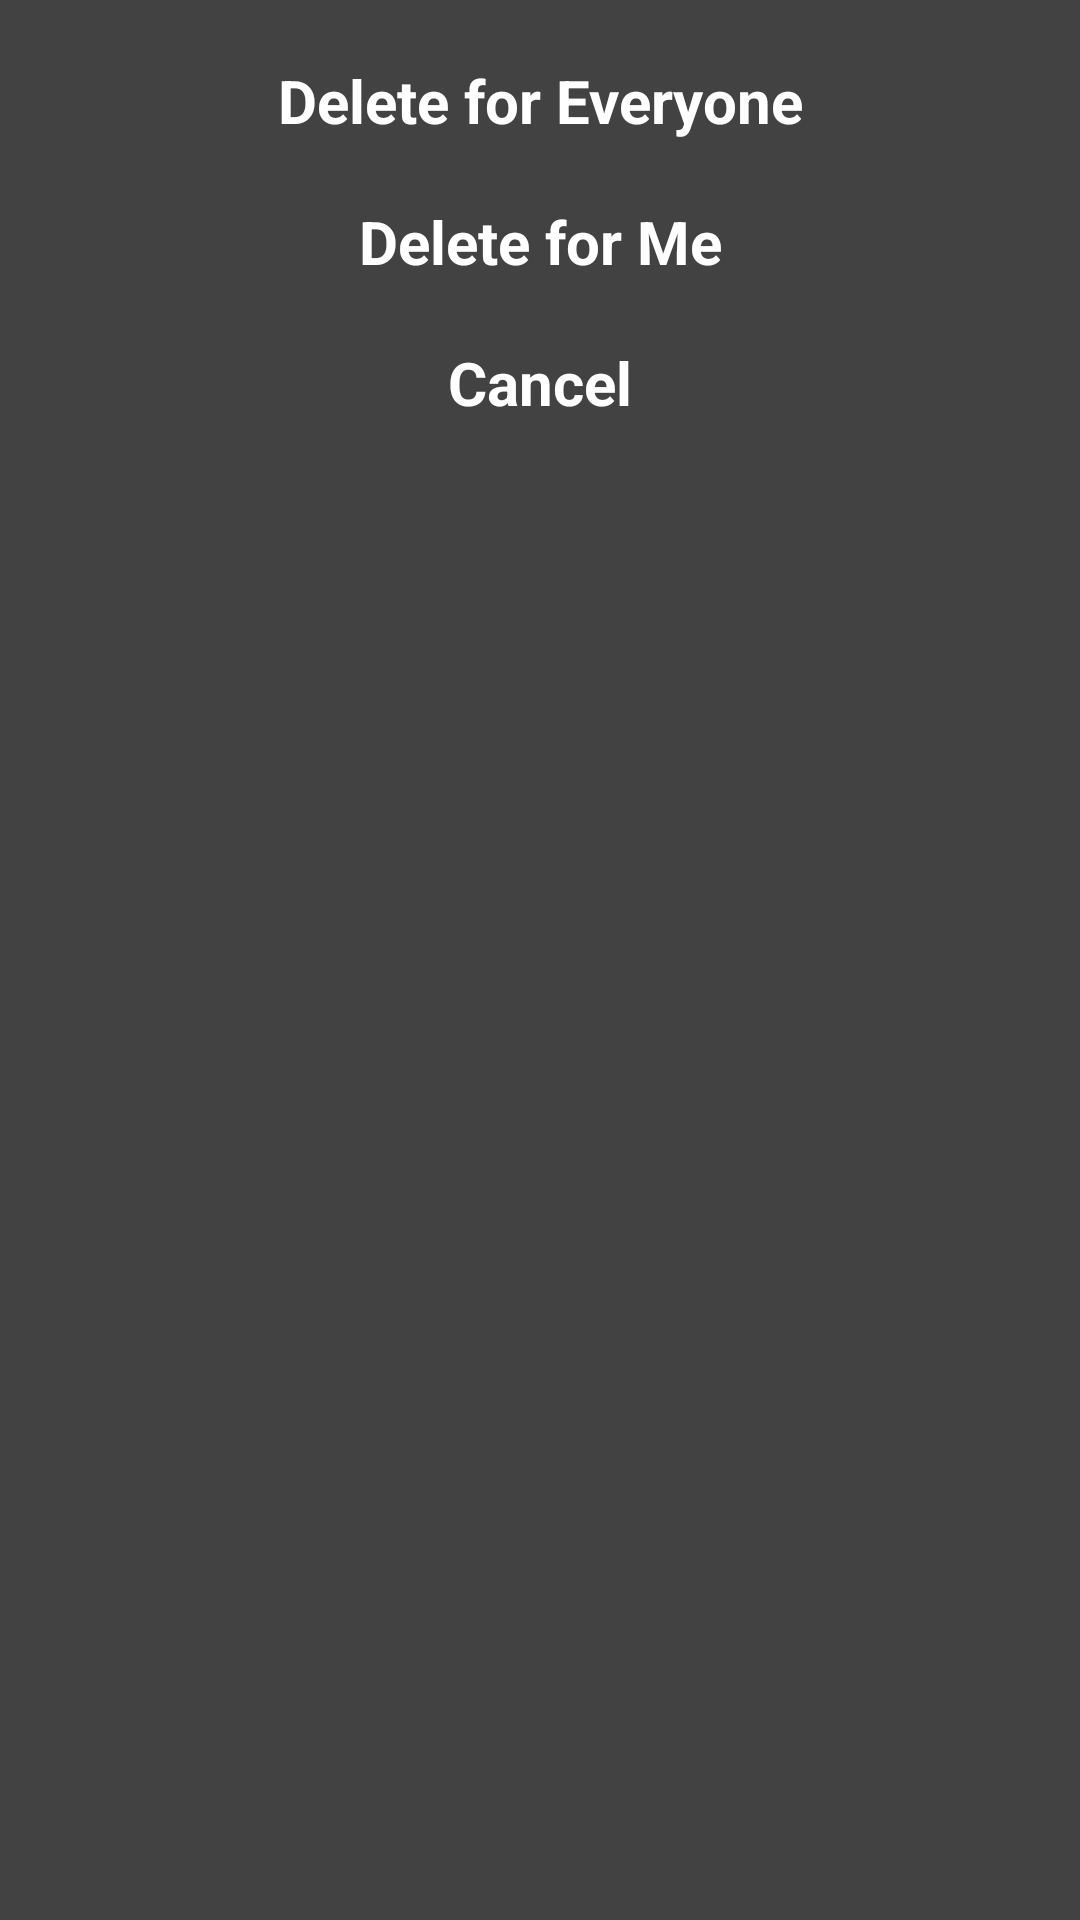

Write the Android layout XML for this screen, with the resource values it uses.
<!-- AndroidManifest.xml: application theme Theme.ChatsApp -->
<!-- res/layout/delete_dialog.xml -->
<?xml version="1.0" encoding="utf-8"?>
<LinearLayout xmlns:android="http://schemas.android.com/apk/res/android"
    android:layout_width="match_parent"
    android:layout_height="wrap_content"
    android:paddingTop="10dp"
    android:paddingBottom="10dp"
    android:background="#424242"
    android:orientation="vertical">

    <TextView
        android:id="@+id/everyone"
        android:layout_width="match_parent"
        android:layout_height="wrap_content"
        android:background="?selectableItemBackground"
        android:gravity="center"
        android:padding="10dp"
        android:text="Delete for Everyone"
        android:textColor="#FFFFFF"
        android:textStyle="bold"
        android:textSize="20sp" />


    <TextView
        android:id="@+id/delete"
        android:layout_width="match_parent"
        android:layout_height="wrap_content"
        android:background="?selectableItemBackground"
        android:gravity="center"
        android:padding="10dp"
        android:text="Delete for Me"
        android:textColor="#FFFFFF"
        android:textStyle="bold"
        android:textSize="20sp" />

    <TextView
        android:id="@+id/cancel"
        android:layout_width="match_parent"
        android:layout_height="wrap_content"
        android:background="?selectableItemBackground"
        android:gravity="center"
        android:padding="10dp"
        android:text="Cancel"
        android:textColor="#FFFFFF"
        android:textStyle="bold"
        android:textSize="20sp" />

</LinearLayout>
<!-- resources referenced by this layout -->
<resources>
  <style name="Theme.ChatsApp" parent="Theme.MaterialComponents.DayNight.DarkActionBar">
          
          <item name="colorPrimary">#FF6E40</item>
          <item name="colorPrimaryVariant">#FF6E40</item>
          <item name="colorOnPrimary">@color/white</item>
          
          <item name="colorSecondary">@color/teal_200</item>
          <item name="colorSecondaryVariant">@color/teal_700</item>
          <item name="colorOnSecondary">@color/black</item>
          
          <item name="android:statusBarColor" tools:targetApi="l">?attr/colorPrimaryVariant</item>
          
      </style>
  <!-- not gathered from this repository: default colours our renderer supplied (Android Studio template values) -->
  <color name="teal_200">#FF03DAC5</color>
  <color name="teal_700">#FF018786</color>
  <color name="black">#FF000000</color>
  <color name="white">#FFFFFFFF</color>
</resources>
